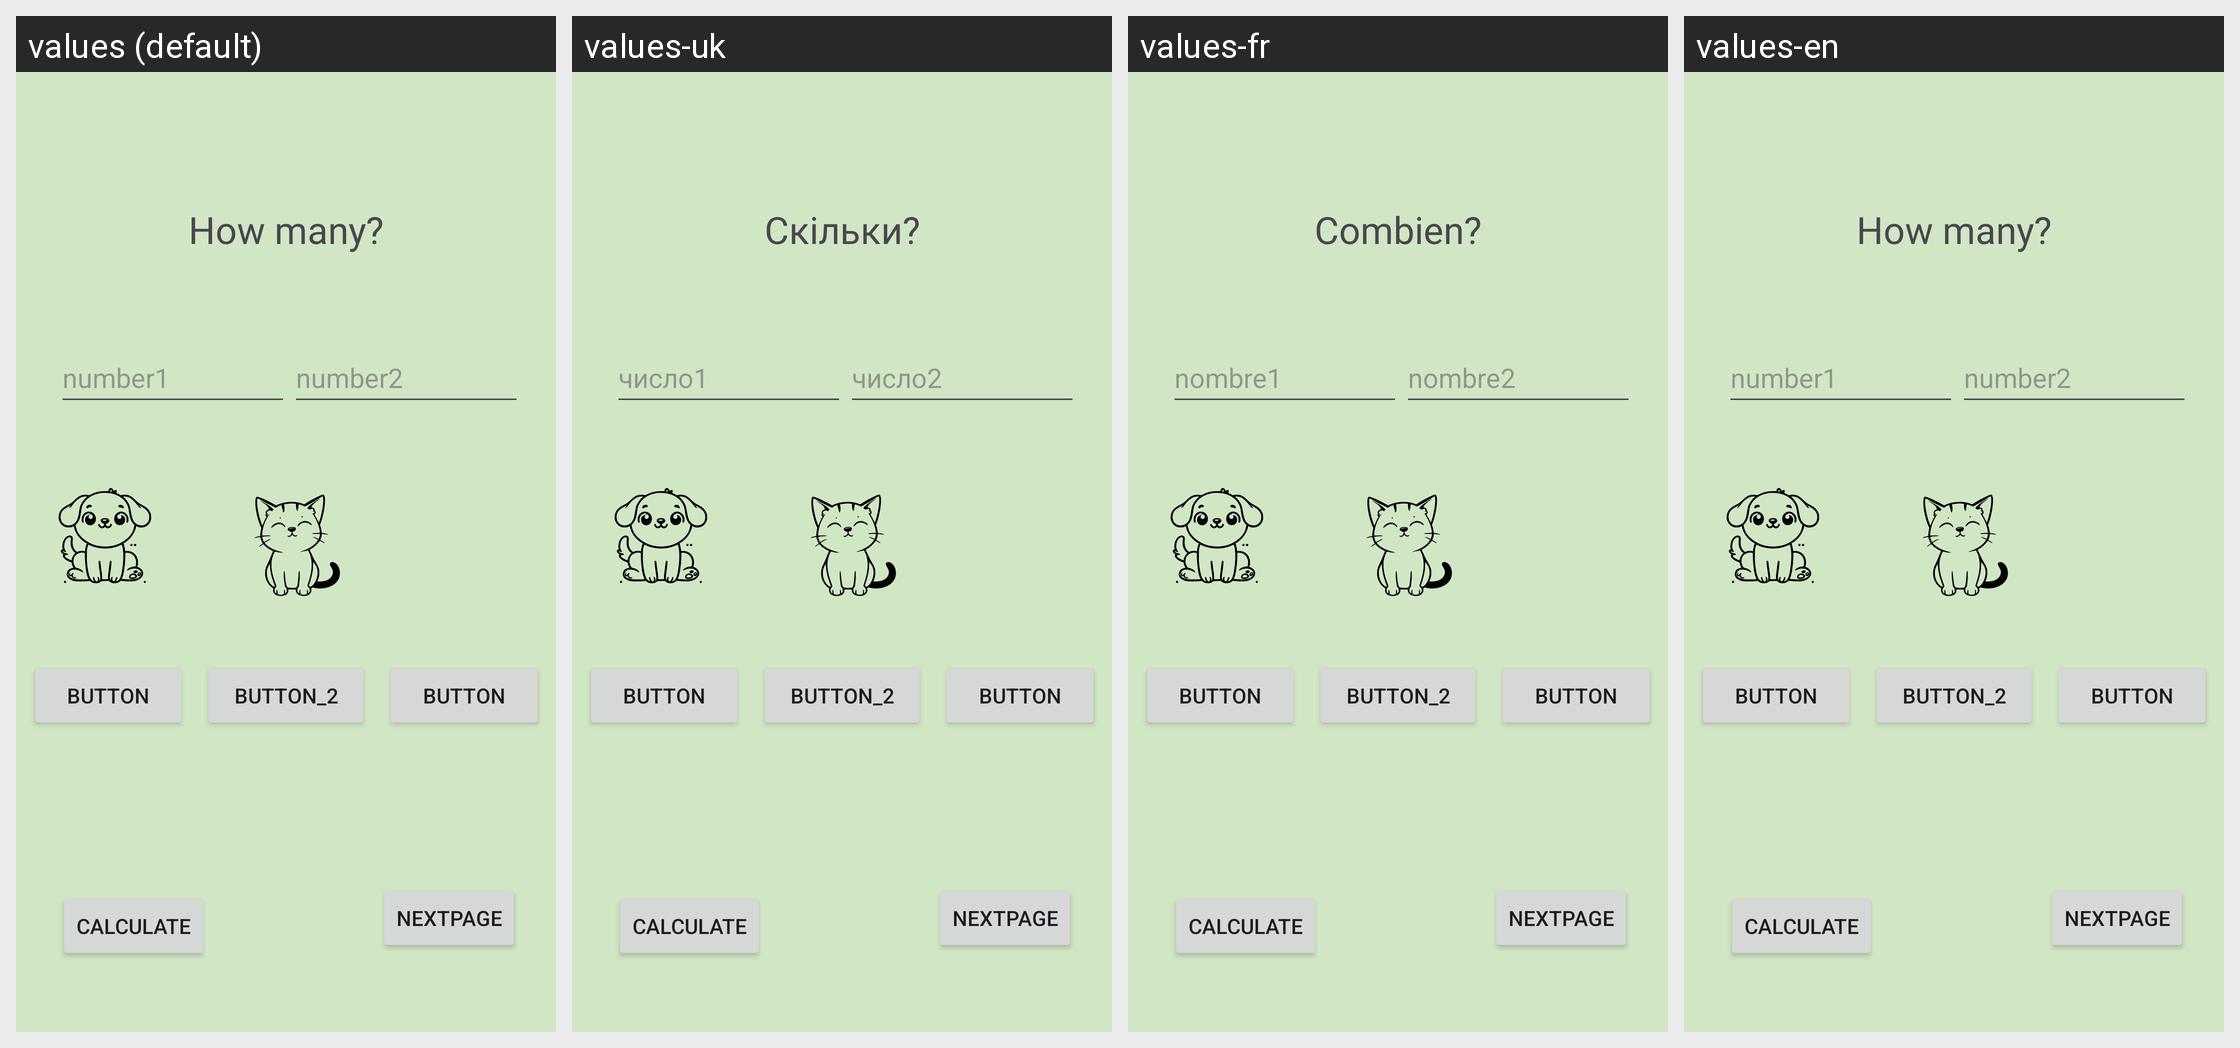

Strings drawn on this Android screen and how each of the app's shown locales translates them:
Android screen res/layout/activity_main_tmp.xml rendered under 4 locales, left to right: values (default), values-uk, values-fr, values-en. Device: Nexus 5 (rendered at 1080×1920; each locale shown at half size, 540×960, under a caption strip naming it); theme Theme.AnmlVoicesApp.
Strings drawn on this screen, with the default value and each locale's value (text and hints the layout hard-codes, and strings that could not be matched under every locale, appear in the picture but are not listed):

hint_2
  values: number2
  values-uk: число2
  values-fr: nombre2
  values-en: number2  [not translated; the default value is used]

logo_text
  values: How many?
  values-uk: Скільки?
  values-fr: Combien?
  values-en: How many?  [not translated; the default value is used]

hint_1
  values: number1
  values-uk: число1
  values-fr: nombre1
  values-en: number1  [not translated; the default value is used]
